Run: headless pygame with SDL's dummy video driver; simulated clock (each Clock.tick advances the game by its frame time, no real sleeping); random seed 0; keys injected as events and as key.get_pressed() state; no mouse input; restart key C tapped at the start of phases 3 and 4.
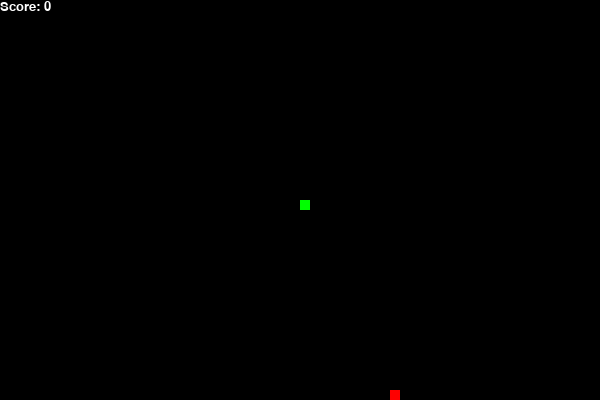
Frame 1 of 4 · flips 1–60 · no input
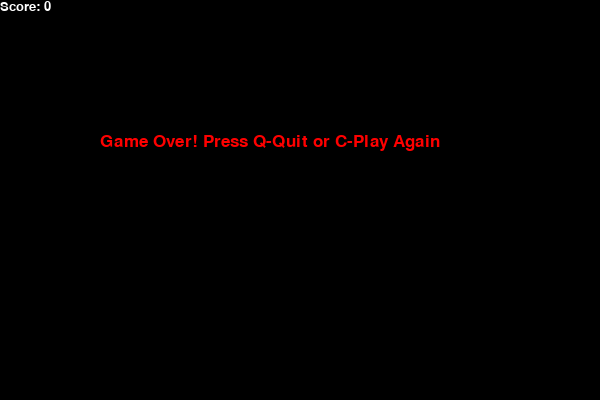
Frame 2 of 4 · flips 61–180 · tapped SPACE, RETURN · held RIGHT (→), D
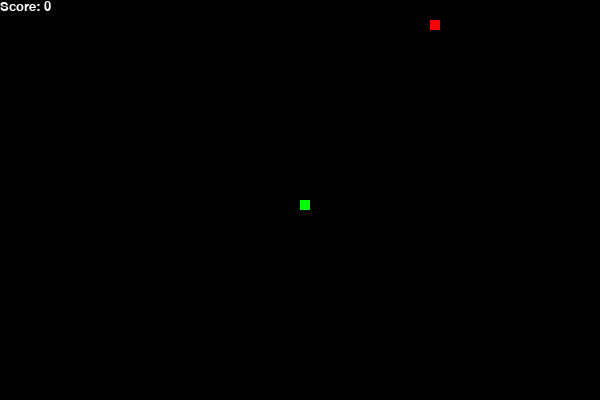
Frame 3 of 4 · flips 181–300 · tapped C · held DOWN (↓), S
Frame 4 of 4 · flips 301–420 · tapped C · held LEFT (←), A, UP (↑), W · screen same as frame 2, image omitted

The pygame program that drew these frames:

import pygame
import time
import random

# Initialize pygame
pygame.init()

# Screen dimensions
width, height = 600, 400
screen = pygame.display.set_mode((width, height))
pygame.display.set_caption('Retro Snake 🐍')

# Colors
black = pygame.Color(0, 0, 0)
white = pygame.Color(255, 255, 255)
green = pygame.Color(0, 255, 0)
red = pygame.Color(255, 0, 0)

# Snake settings
snake_block = 10
snake_speed = 15

clock = pygame.time.Clock()
font_style = pygame.font.SysFont("consolas", 25)
score_font = pygame.font.SysFont("consolas", 20)

def score_display(score):
    value = score_font.render("Score: " + str(score), True, white)
    screen.blit(value, [0, 0])

def draw_snake(snake_block, snake_list):
    for x in snake_list:
        pygame.draw.rect(screen, green, [x[0], x[1], snake_block, snake_block])

def message(msg, color):
    mesg = font_style.render(msg, True, color)
    screen.blit(mesg, [width / 6, height / 3])

def game_loop():
    game_over = False
    game_close = False

    x = width / 2
    y = height / 2
    dx = 0
    dy = 0

    snake_list = []
    length = 1

    food_x = round(random.randrange(0, width - snake_block) / 10.0) * 10.0
    food_y = round(random.randrange(0, height - snake_block) / 10.0) * 10.0

    while not game_over:

        while game_close:
            screen.fill(black)
            message("Game Over! Press Q-Quit or C-Play Again", red)
            score_display(length - 1)
            pygame.display.update()

            for event in pygame.event.get():
                if event.type == pygame.KEYDOWN:
                    if event.key == pygame.K_q:
                        game_over = True
                        game_close = False
                    if event.key == pygame.K_c:
                        game_loop()

        for event in pygame.event.get():
            if event.type == pygame.QUIT:
                game_over = True
            elif event.type == pygame.KEYDOWN:
                if event.key == pygame.K_LEFT:
                    dx = -snake_block
                    dy = 0
                elif event.key == pygame.K_RIGHT:
                    dx = snake_block
                    dy = 0
                elif event.key == pygame.K_UP:
                    dy = -snake_block
                    dx = 0
                elif event.key == pygame.K_DOWN:
                    dy = snake_block
                    dx = 0

        if x >= width or x < 0 or y >= height or y < 0:
            game_close = True

        x += dx
        y += dy
        screen.fill(black)
        pygame.draw.rect(screen, red, [food_x, food_y, snake_block, snake_block])
        snake_head = [x, y]
        snake_list.append(snake_head)
        if len(snake_list) > length:
            del snake_list[0]

        for segment in snake_list[:-1]:
            if segment == snake_head:
                game_close = True

        draw_snake(snake_block, snake_list)
        score_display(length - 1)
        pygame.display.update()

        if x == food_x and y == food_y:
            food_x = round(random.randrange(0, width - snake_block) / 10.0) * 10.0
            food_y = round(random.randrange(0, height - snake_block) / 10.0) * 10.0
            length += 1

        clock.tick(snake_speed)

    pygame.quit()
    quit()

game_loop()
